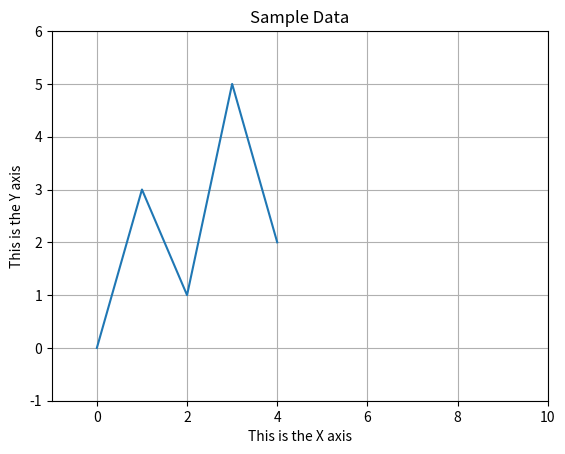

Source code (Python):
#This program displays a simple line graph.
import matplotlib.pyplot as plt

def main():
    #Create lists with the X an Y coordinates of each data point.
  x_coords = [0, 1, 2, 3, 4] 
  y_coords = [0, 3, 1, 5, 2]

  #Build the line graph.
  plt.plot(x_coords, y_coords)

  # Add a title.
  plt.title('Sample Data')

  # Add labels to the axes.
  plt.xlabel('This is the X axis')
  plt.ylabel('This is the Y axis')

  # Set the axis limits.
  plt.xlim(xmin=-1, xmax=10)
  plt.ylim(ymin=-1, ymax=6)


  #Add a grid.
  plt.grid(True)

  #Display the line graph.
  plt.show()

#Call the main fnction
main()